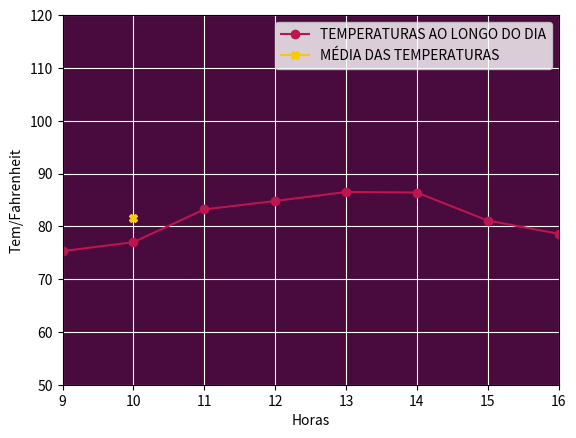

This chart was generated by the following Python code:
import numpy as np
import math
import matplotlib.pyplot as plt

lista_temperatura = [75.3, 77, 83.2, 84.8, 86.5, 86.4, 81.1, 78.6]

def funcao(x):
    funcao = x/8
    return funcao


def metodo_trapezio(f,a, b, N):
    h = ((b+1)-a)
    soma = 0
    for k in range(0, h):
        soma += lista_temperatura[k]
    return f(soma)

a = 9
b = 16
N = 8

def simpson(f,a,b):
    
    return

valor = metodo_trapezio(funcao, a, b, N)
print(valor)
lista_hora = [9, 10, 11, 12, 13, 14, 15, 16]

x=10
ax = plt.axes() 
ax.set_facecolor("#490a3d") 
plt.plot(lista_hora, lista_temperatura, color='#bd1550', label='TEMPERATURAS AO LONGO DO DIA',marker='o')
plt.plot(x, valor, color='#f8ca00', label='MÉDIA DAS TEMPERATURAS', marker='X')
plt.ylabel('Tem/Fahrenheit')
plt.xlabel('Horas')
plt.axis(ymin=50,ymax=120)
plt.axis(xmin=9,xmax=16)
plt.grid(True, color='white')
plt.legend()
plt.show()